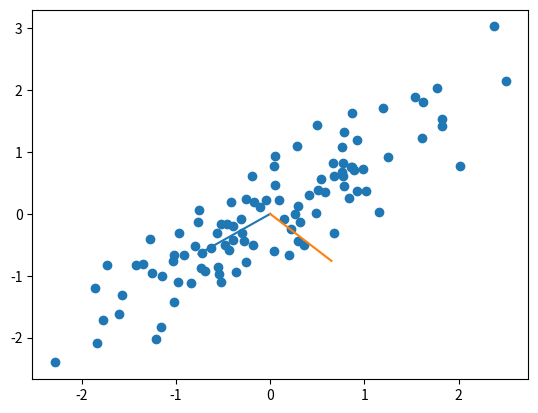

The matplotlib source for this figure:
import numpy as np
import matplotlib.pyplot as plt


rng = np.random.RandomState(37)
mu, sigma = 10, 2
x = np.random.normal(mu, sigma, 100)
y = x + rng.randn(100)
#plt.scatter(x, y)

x2 = (x - np.mean(x))/(np.std(x))
y2 = (y - np.mean(y))/(np.std(y))
plt.scatter(x2, y2)

cov = np.cov(x, y)

v, w = np.linalg.eig(cov)

print(w)

print(np.dot(w[0], w[1]))

plt.plot((0, w[0][0]), (0, w[0][1]))
plt.plot((0, w[1][0]), (0, w[1][1]))
